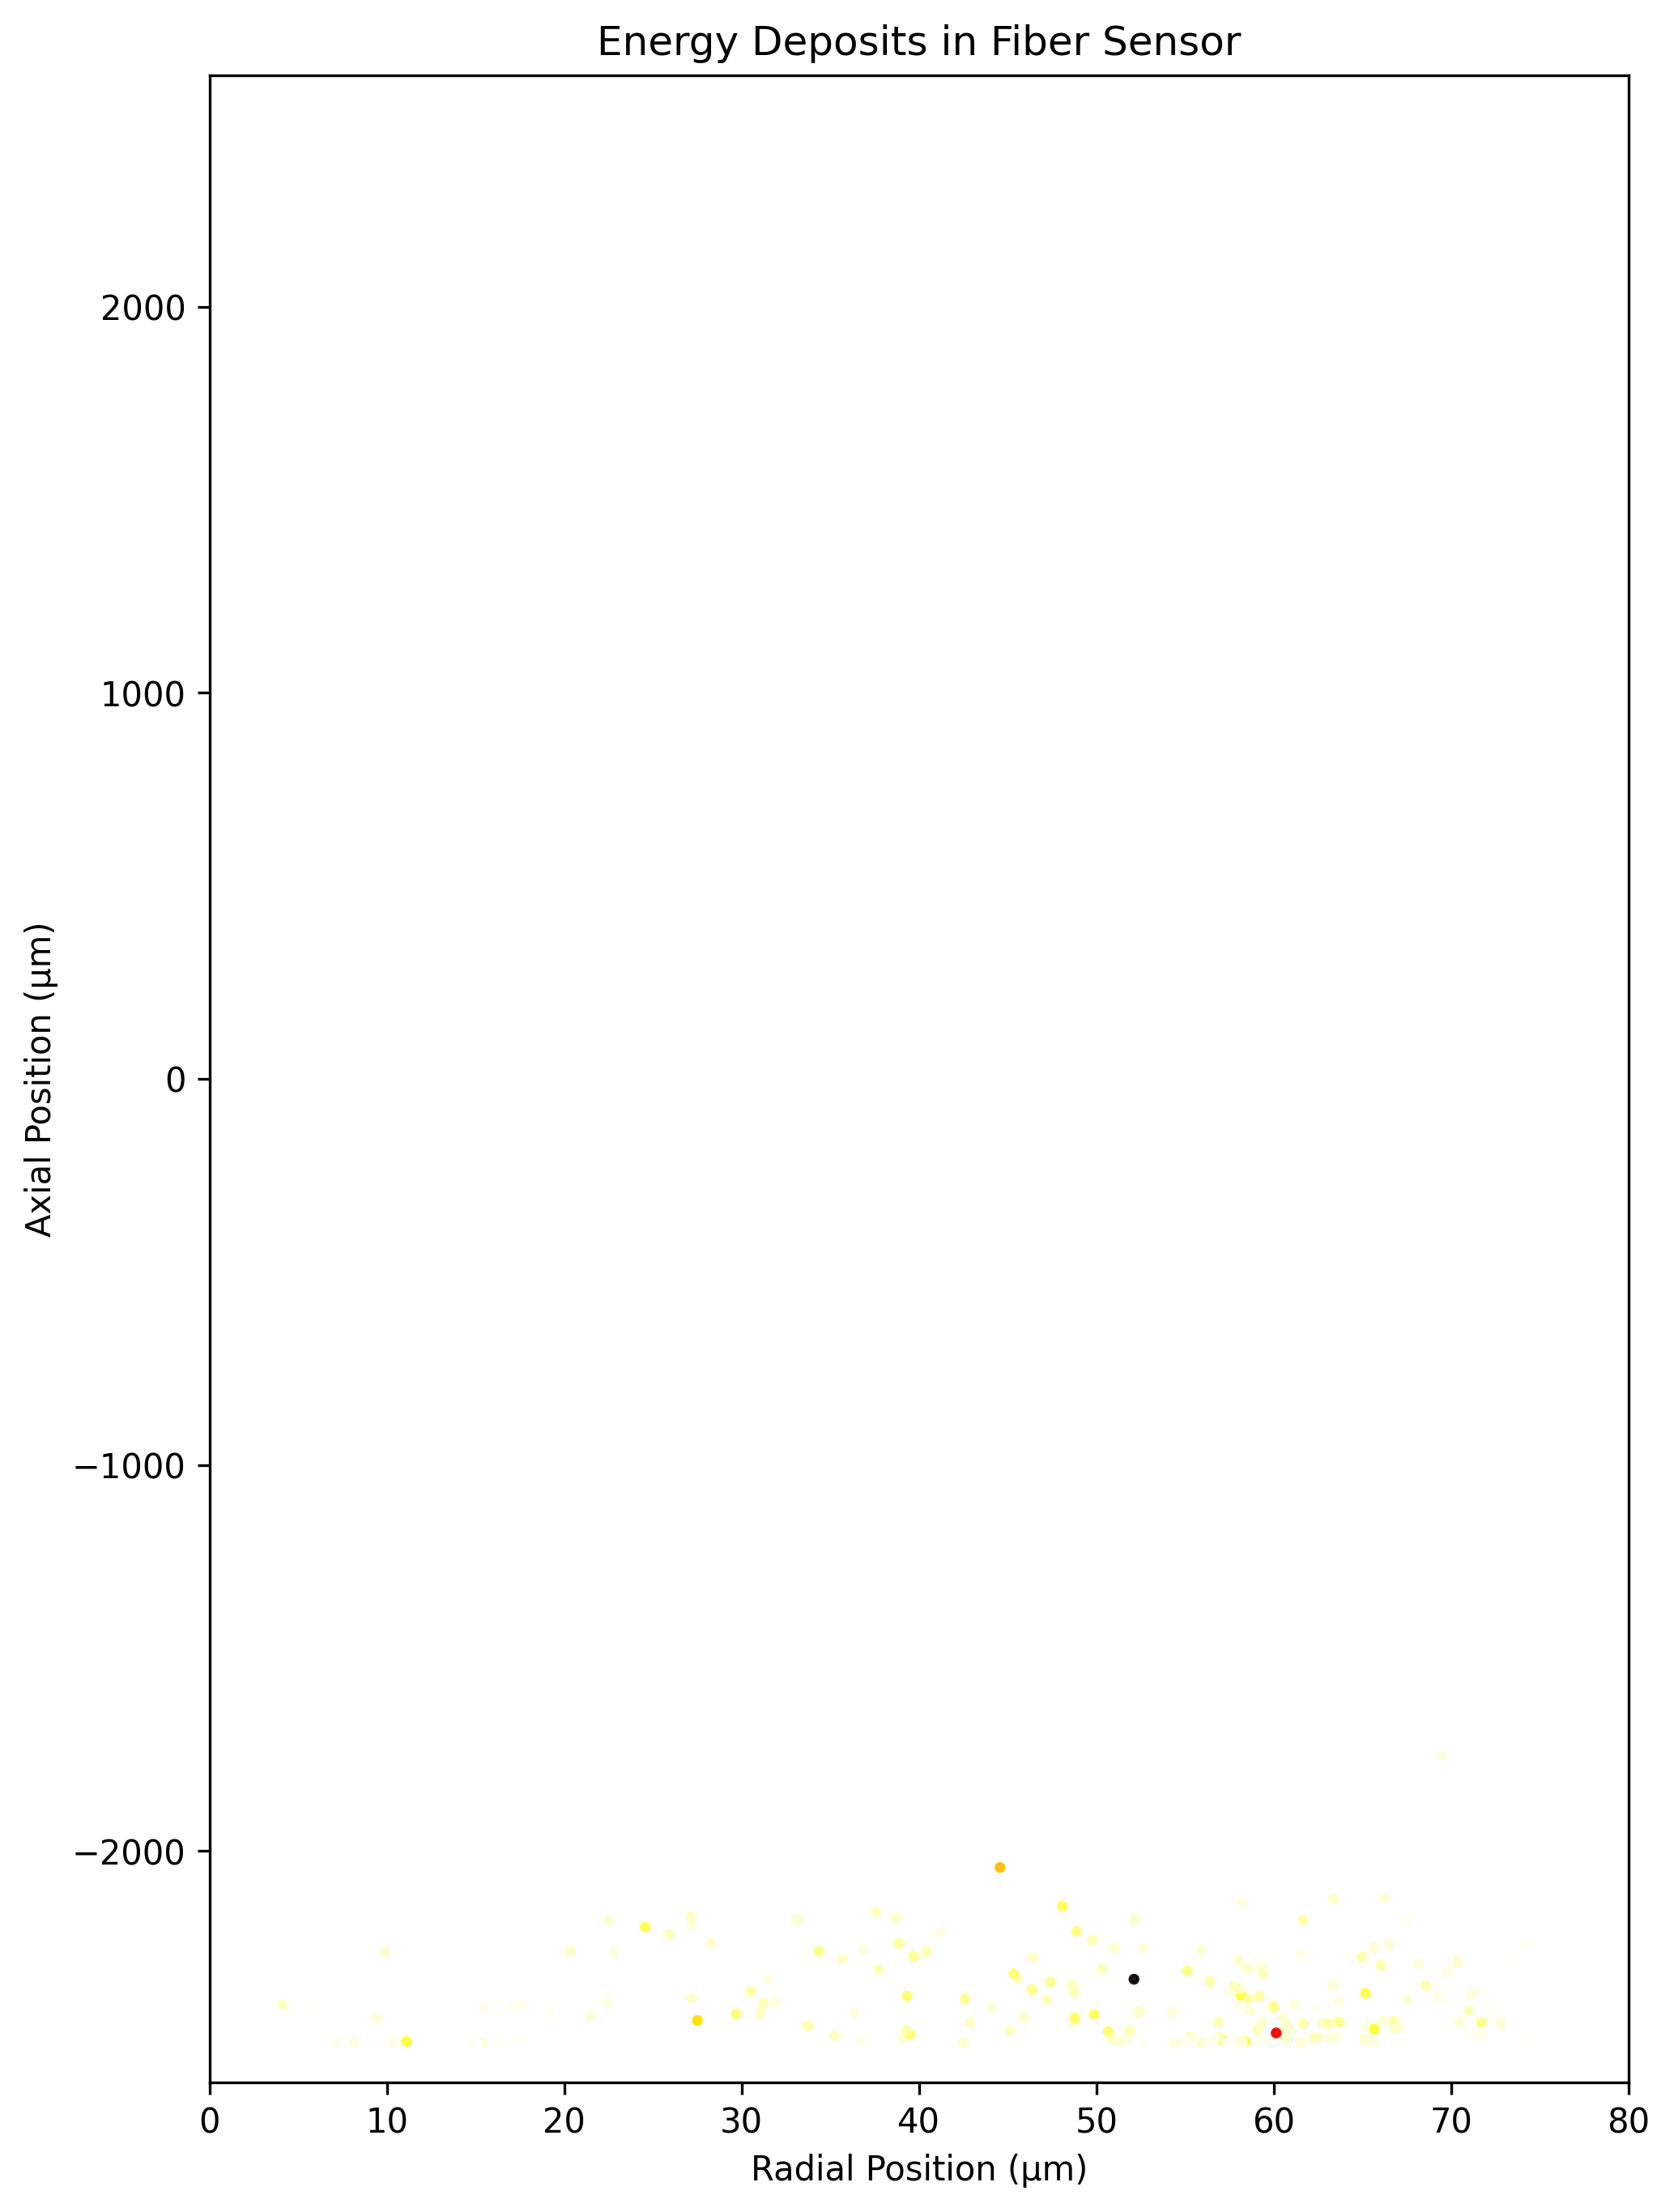

Data behind this chart, as committed beside it:
Volume, X, Y, Z, Edep_keV, StepLength_nm, Edep_J
Cladding_PV, 13.15, -13.98, -2418, 2.139, 8878, 3.4265178e-16
Cladding_PV, 13.02, -11.06, -2409, 2.194, 7337, 3.51517248e-16
Cladding_PV, 13.79, -7.086, -2403, 2.577, 7195, 4.1276170799999997e-16
Cladding_PV, 17.22, -3.736, -2398, 3.027, 8324, 4.84915788e-16
Cladding_PV, 22.45, -0.3396, -2393, 4.578, 11353, 7.33434048e-16
Cladding_PV, 31.25, 6.265, -2392, 4.974, 17286, 7.9676911799999995e-16
Cladding_PV, 45.86, 11.25, -2386, 8.359, 16590, 1.339156656e-15
Cladding_PV, 56.28, 14.64, -2374, 27.31, 9932, 4.37491782e-15
Cladding_PV, 63.96, 12.52, -2369, 23.85, 7966, 3.82152294e-15
Cladding_PV, 70.87, 10.73, -2366, 1.798, 3625, 2.87980326e-16
World, 74.24, 10.63, -2366, 1.957, 10408700, 3.13461738e-16
Cladding_PV, 56.67, -23.86, -2496, 6.244, 22970, 1.000269576e-15
Cladding_PV, 41.12, -39.66, -2492, 26.93, 19966, 4.31469864e-15
Cladding_PV, 26.89, -50.11, -2483, 9.007, 20803, 1.44296145e-15
Cladding_PV, 10.84, -62.59, -2480, 4.628, 21650, 7.414264259999999e-16
Cladding_PV, -7.101, -73.95, -2479, 0.06592, 915.9, 1.05600636e-17
World, -7.703, -74.6, -2479, 1.69, 13462300, 2.70776448e-16
Cladding_PV, 33.78, -10.07, -2478, 8.671, 21023, 1.38915027e-15
Cladding_PV, 51.48, -20.2, -2482, 9.208, 17032, 1.4750495099999999e-15
Cladding_PV, 65.46, -29.54, -2482, 0.9221, 3260, 1.477143324e-16
World, 68.22, -31.15, -2481, 1.332, 13238600, 2.1332392199999998e-16
Cladding_PV, -26.85, -5.98, -2439, 39.3, 15209, 6.29509104e-15
World, 1335, -1674, -2367, 2.212, 10197600, 3.5435759399999997e-16
Cladding_PV, 26.89, 47.47, -2496, 3.969, 2416, 6.3582579e-16
Cladding_PV, 26.47, 49.2, -2494, 8.307, 3518, 1.330746156e-15
Cladding_PV, 25.95, 52.31, -2494, 25.84, 7324, 4.13918352e-15
Cladding_PV, -43.29, 49.04, -2494, 6.107, 10988, 9.78408684e-16
World, -49.32, 56.51, -2489, 2.456, 12697200, 3.9347202599999996e-16
World, -8728, 8700, 663.6, 0.1473, 1744970, 2.3602586399999997e-17
World, -8728, 8700, 663.6, 2.406, 217820, 3.8536750799999995e-16
Cladding_PV, 14.53, -56.41, -2132, 4.441, 14360, 7.114225679999999e-16
Cladding_PV, 22.84, -62.18, -2122, 5.839, 15694, 9.35358138e-16
Cladding_PV, 30.01, -67.56, -2110, 0.2763, 2200, 4.42565316e-17
World, 30.82, -68.37, -2108, 1.606, 14520300, 2.57218722e-16
Cladding_PV, -1.606, -46.4, -2276, 7.879, 25622, 1.262267064e-15
Cladding_PV, 3.73, -50.85, -2252, 6.755, 21476, 1.082168622e-15
Cladding_PV, 2.236, -49.73, -2231, 10.13, 23120, 1.62244152e-15
Cladding_PV, 0.265, -41.17, -2210, 4.082, 22359, 6.5387232e-16
Cladding_PV, -4.779, -26.75, -2194, 4.534, 21211, 7.26398064e-16
Cladding_PV, -15.65, -16.23, -2179, 5.671, 22209, 9.08415702e-16
Cladding_PV, -27.12, 0.2959, -2171, 8.019, 19937, 1.2846037500000001e-15
Cladding_PV, -33.93, 18.63, -2173, 7.395, 19654, 1.184637348e-15
Cladding_PV, -36.9, 36.89, -2178, 7.443, 19790, 1.1923029179999999e-15
Cladding_PV, -37.29, 56.3, -2180, 2.846, 9250, 4.55874732e-16
World, -36.83, 65.33, -2181, 2.127, 11521800, 3.40716564e-16
World, 2909, -364.9, -2010, 1.639, 7604410, 2.62526148e-16
World, 7896, 3932, 1591, 0.1845, 2864170, 2.95524144e-17
World, 9657, 5826, 2785, 0.4763, 925236, 7.63085466e-17
World, 9657, 5826, 2785, 0.7431, 200479, 1.190460618e-16
World, 9843, 5838, 2723, 0.1222, 99446, 1.95783624e-17
World, 9936, 5818, 2697, 0.02357, 66813, 3.77593002e-18
World, 9936, 5818, 2697, 1.065, 62462, 1.70678682e-16
World, 7896, 3932, 1591, 2.929, 302428, 4.6924182e-16
Cladding_PV, 22.76, 56.16, -2463, 7.434, 8771, 1.190856312e-15
Cladding_PV, 25.93, 54.98, -2456, 7.983, 8998, 1.27883655e-15
Cladding_PV, 26.77, 55.56, -2447, 10.36, 7993, 1.6596399599999999e-15
Cladding_PV, 22.16, 59.7, -2443, 15.04, 7097, 2.40889536e-15
Cladding_PV, 17.74, 63.71, -2440, 5.868, 4990, 9.4002156e-16
Cladding_PV, 13.63, 65.36, -2441, 11.73, 5619, 1.8797227199999996e-15
Cladding_PV, 11.36, 69.56, -2443, 6.386, 2878, 1.022992344e-15
... 210 more rows
